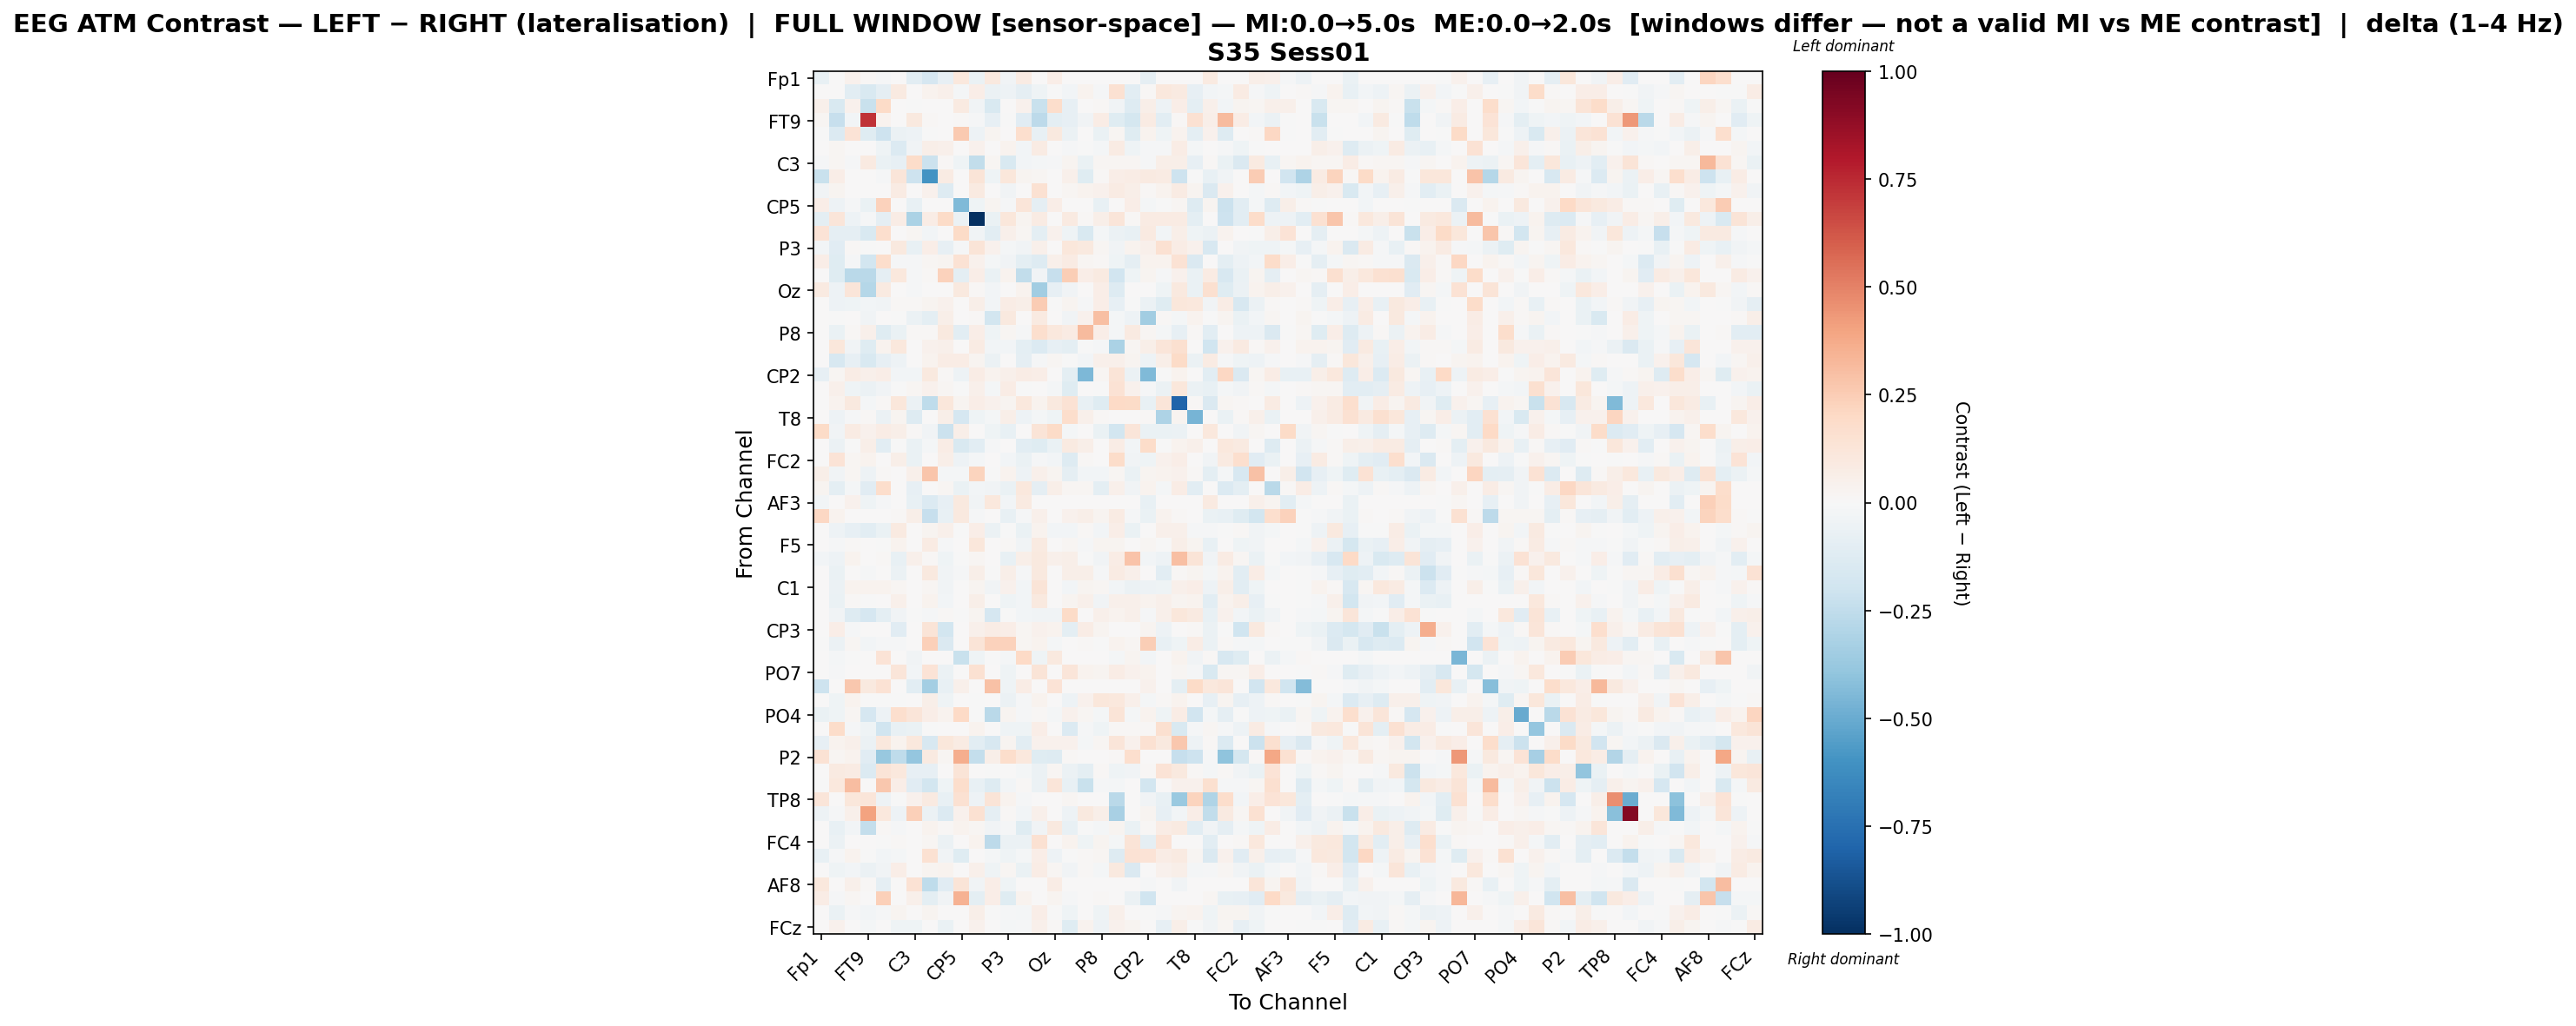

The table this chart was drawn from, first rows:
, Fp1, Fz, F7, FT9, FC5, FC1, C3, T7, TP9, CP5, CP1, Pz, P3, P7, O1, Oz, O2, P4, P8, TP10, CP6, CP2, Cz
Fp1, -0.07577, 0.0, 0.04258, 0.01064, -0.009008, 0.0, -0.1051, -0.1688, -0.08586, 0.1075, -0.06466, 0.09866, -0.03383, 0.08578, 0.0, 0.06511, 0.0, 0.0, 0.0006551, 0.0, 0.0, -0.08632, 0.0
Fz, 0.0, 0.002557, -0.1039, -0.1493, -0.09097, 0.09031, 0.005743, 0.03209, 0.05155, -0.01684, 0.06538, -0.05945, -0.04773, -0.08699, -0.03983, -0.007026, -0.02738, 0.0318, -0.01515, 0.1544, -0.1077, 0.009989, 0.106
F7, 0.04708, -0.15, 0.0411, -0.2202, 0.1887, 0.0, -0.007219, 0.0, 0.0, 0.09144, -0.03136, -0.154, 0.006136, 0.04314, -0.2235, 0.1748, -0.08347, 0.0, 0.0127, -0.0367, -0.1314, 0.05775, -0.05219
FT9, 0.02127, -0.2278, -0.02536, 0.7199, 0.03163, 0.0, 0.1012, 0.01365, 0.0, 0.01232, -0.01272, -0.0849, -0.007174, -0.1145, -0.2589, -0.09511, -0.08295, -0.03556, 0.07619, -0.1185, -0.1748, 0.08063, -0.1048
FC5, -0.005923, -0.1373, 0.1342, -0.1226, -0.204, -0.05788, -0.05352, -0.006726, 0.0, 0.2649, -0.04937, 0.02354, 0.0, 0.1656, -0.07752, 0.09609, -0.05643, 0.0, -0.06819, 0.02065, -0.1203, 0.03721, -0.04045
FC1, 0.0, 0.01885, 0.0, 0.0, -0.04531, -0.1398, -0.03774, 0.05709, 0.05447, 0.0, 0.0436, 0.001523, 0.03767, -0.02879, 0.07894, 0.0, -0.012, -0.002418, -0.01912, 0.08229, -0.04667, -0.01335, -0.009189
C3, -0.01391, 0.01813, -0.01014, 0.08707, -0.06386, -0.08284, 0.1865, -0.212, 0.01179, -0.04029, -0.2463, 0.02206, -0.154, -0.02458, -0.02212, -0.009864, 0.02565, -0.0696, 0.01722, 0.01813, 0.01813, -0.01322, 0.05472
T7, -0.2216, 0.06721, 0.0, 0.006165, -0.01065, 0.1219, -0.2076, -0.5985, 0.08422, 0.0, 0.1257, -0.04045, 0.1097, 0.02706, 0.01729, 0.0, 0.05134, -0.1211, 0.01022, 0.07022, 0.07398, 0.08829, 0.08586
TP9, -0.03203, 0.02895, 0.0, 0.0, 0.0, 0.07829, 0.003722, 0.04488, -0.1263, 0.0, 0.08724, 0.0, -0.03211, 0.004804, 0.1509, 0.0, 0.01997, 0.03513, 0.04414, 0.08585, 0.06132, 0.008972, 0.03383
CP5, 0.06711, -0.04954, -0.007863, -0.06448, 0.2291, 0.0, -0.07356, 0.0, 0.0, -0.4383, -0.04055, 0.02573, -0.01333, 0.1215, -0.08709, 0.06886, 0.0, 0.0, -0.07783, 0.004033, 0.06641, -0.02305, -0.003055
CP1, -0.09899, 0.1201, -0.05413, -0.01541, -0.09007, 0.07263, -0.3168, 0.07132, 0.1912, -0.05847, -1.0, -0.06544, 0.1124, 0.03055, 0.07932, 0.002198, 0.09219, 0.01339, 0.06092, 0.1213, 0.008789, 0.07902, 0.08134
Pz, 0.1336, -0.0919, -0.0867, -0.1495, 0.171, 0.004234, 0.01825, -0.02717, 0.0, 0.1932, -0.03714, -0.1028, 0.04838, 0.01679, -0.09753, 0.04254, -0.04206, -0.1507, -0.02012, -0.05591, -0.07727, 0.09273, -0.03073
P3, -0.02453, -0.1121, 0.008082, -0.003248, 0.0, 0.09522, -0.07435, 0.06956, -0.08005, -0.008121, 0.1257, 0.04237, -0.01978, -0.03887, 0.05244, 0.0, 0.1095, 0.1005, 0.01828, -0.03136, 0.03463, 0.05379, 0.1539
P7, 0.06612, -0.1232, -0.01388, -0.1834, 0.1771, -0.01467, -0.00978, 0.02037, 0.02866, 0.1421, 0.04125, -0.02087, -0.03301, -0.09602, -0.131, 0.05337, 0.07832, 0.01967, 0.01012, -0.04121, -0.08834, 0.03762, 0.03634
O1, 0.0, -0.1214, -0.2679, -0.2658, -0.09196, 0.1074, -0.01501, 0.01104, 0.2305, -0.09875, 0.06555, -0.06795, 0.03876, -0.2452, -0.03341, -0.2278, 0.2443, 0.06442, 0.08878, -0.1935, -0.04485, 0.02912, -0.009882
Oz, 0.0887, -0.04743, 0.1203, -0.2829, 0.08834, 0.0, -0.0149, 0.0, 0.0, 0.0995, 0.01237, -0.02489, 0.0, 0.03808, -0.3448, -0.07899, -0.03269, 0.0, 0.06923, -0.1286, 0.004659, 0.0, -0.04414
O2, 0.0, -0.051, -0.04415, -0.03115, -0.03324, 0.009434, 0.008369, 0.02471, 0.04188, 0.0, 0.05596, -0.02681, 0.07491, 0.05576, 0.2502, -0.006785, 0.02509, -0.01471, 0.06423, -0.0818, -0.002183, -0.05772, -0.1219
P4, 0.0, -0.004554, 0.0, -0.03178, 0.0, -0.005018, -0.05476, -0.09429, 0.05673, 0.0, 0.01514, -0.1819, 0.09982, 0.003382, 0.08867, 0.0, -0.03442, 0.04469, 0.2979, -0.02157, -0.04956, -0.348, 0.01257
P8, 0.0009934, -0.07027, 0.009506, 0.05162, -0.1188, -0.06397, 0.01225, 0.01093, 0.09617, -0.1034, 0.06634, -0.04133, 0.02227, -0.01388, 0.1707, 0.1064, 0.08497, 0.319, 0.06981, -0.02307, 0.08661, 0.01656, -0.02214
TP10, 0.0, 0.1118, -0.03484, -0.1174, 0.03194, 0.1052, 0.007343, 0.0425, 0.05449, 0.001634, 0.08178, -0.02882, -0.02963, -0.1015, -0.1395, -0.08563, -0.1, -0.002119, -0.01173, -0.3185, 0.01629, 0.05995, 0.1222
CP6, 0.0, -0.1596, -0.08568, -0.1531, -0.08319, -0.05205, 0.005859, 0.03589, 0.0751, 0.07496, 0.02939, -0.05914, 0.00393, -0.08835, -0.0117, 0.02036, -0.005093, -0.02417, 0.05042, 0.04931, 0.02763, -0.04819, 0.06177
CP2, -0.08335, 0.01826, 0.07651, 0.05466, 0.06558, -0.0288, -0.03107, 0.09382, 0.01247, -0.04763, 0.07612, 0.03332, 0.0487, 0.07047, 0.06498, 0.0, -0.09932, -0.4493, 0.02239, 0.1295, -0.05673, -0.4401, -0.001888
Cz, 0.0, 0.04806, -0.03918, -0.05995, -0.03272, -0.005126, 0.01723, 0.04, 0.01773, -0.00224, 0.0536, -0.02085, 0.07738, -0.0009258, 0.003331, -0.01977, -0.1225, 0.004659, -0.002349, 0.1415, 0.04308, -0.01198, -0.05744
C4, 0.0, 0.03643, 0.09817, -0.0233, 0.01433, 0.1096, -0.06026, -0.2554, 0.1141, 0.02472, 0.06894, 0.04391, 0.02583, 0.1093, 0.03138, 0.09383, 0.147, -0.07593, -0.1215, 0.1973, 0.1926, -0.07713, 0.122
T8, 0.0, -0.05149, -0.01324, 0.01124, -0.05754, 0.0303, -0.1264, 0.003206, 0.06248, -0.1689, -0.04686, -0.0214, 0.05542, -0.05426, -0.02162, -0.04279, 0.1794, 0.05016, 0.01232, 0.0, 0.007272, 0.008163, -0.3116
FT10, 0.1898, -0.03474, 0.08276, 0.04075, 0.07378, 0.05687, 0.01225, -0.0313, -0.2134, 0.0564, 0.0, -0.04262, -0.07376, 0.0, 0.1263, 0.1895, -0.02197, 0.005678, -0.0649, -0.1824, 0.1227, -0.06418, -0.06743
FC6, 0.0, -0.05884, -0.001302, 0.05552, -0.1054, -0.005096, -0.06739, -0.01638, 0.07501, -0.1557, -0.1045, -0.01139, 0.006958, -0.1027, -0.1224, -0.06377, 0.08896, 0.05725, 0.001441, 0.07067, -0.024, 0.1838, -0.003137
FC2, 0.0, 0.1335, 0.02281, 0.0352, 0.006138, 0.05596, -0.06544, 0.0009571, 0.06208, -0.04886, -0.02239, 0.003826, -0.02899, -0.0627, -0.01025, -0.0243, -0.1294, 0.01235, 0.002838, 0.1847, -0.03742, -0.04002, 0.04496
F8, 0.06167, -0.03146, 0.01857, -0.04885, 0.01156, 0.007733, 0.05157, 0.2792, -0.02106, -0.01563, 0.2193, -0.003698, 0.03269, -0.05274, 0.05011, 0.02571, -0.08738, -0.03018, -0.02686, 0.0205, -0.06966, 0.02434, 0.03576
AF7, 0.02647, -0.09896, -0.01791, -0.1145, 0.1741, 0.0, -0.0831, 0.0, 0.0173, -0.06776, -0.02479, -0.03854, -0.06278, 0.1031, -0.09346, 0.05556, 0.02211, 0.0233, -0.09382, 0.04702, -0.0381, 0.038, -0.0231
AF3, -0.02375, 0.0, 0.04274, -0.04414, -0.01327, 0.0, -0.07529, -0.138, -0.08371, 0.09504, -0.0322, 0.1016, -0.02844, 0.08827, 0.0, 0.00625, 0.0, 0.0, 9.454582208233077e-05, 0.0, 0.0, -0.0705, 0.0
AFz, 0.2036, 0.03219, 0.0, 0.001436, 0.0, 0.01395, 0.06016, -0.2282, -0.07253, 0.09954, -0.01519, 0.0, -0.07766, -0.008401, 0.04842, 0.0, 0.04459, 0.05478, 0.02781, 0.0796, -0.009153, -0.06499, 0.03816
F1, 0.0, -0.04733, -0.08476, -0.1046, -0.06743, 0.08871, 0.004513, 0.02928, 0.05166, -0.0005251, 0.06932, -0.05661, -0.00326, -0.0665, 0.0347, -0.02976, -0.03115, 0.01142, -0.03041, 0.06738, -0.06653, 0.002499, 0.04892
F5, 0.0, -0.01561, 0.01371, 0.0, -0.001773, 0.03372, 0.004782, 0.08286, -0.01084, 0.0, 0.1143, 0.001734, 0.01522, -0.03361, 0.09369, 0.0, 0.01857, -0.009813, 0.03052, 0.03009, 0.001332, 0.01566, -0.004222
FT7, -0.02525, -0.05307, 0.03154, 0.0, 0.01282, -0.07664, 0.0486, 0.008191, -0.04222, -0.0002389, 0.02276, 0.002699, -0.07486, 0.05617, 0.09662, 0.0504, 0.05738, -0.003377, -0.03598, 0.07115, 0.2869, -0.02711, -0.05007
FC3, 0.0, -0.06366, 0.0, -0.008386, 0.0, -0.06186, 0.004489, 0.09877, -0.03126, -0.01012, 0.05599, -0.006478, 0.06223, -0.01351, 0.09427, 0.0, 0.06182, 0.05674, -0.01478, 0.08569, 0.0475, 0.005799, -0.1066
C1, 0.0, -0.05734, 0.03846, 0.03667, 0.03446, 0.0176, 0.005312, 0.01596, -0.03529, 0.0, 0.02901, -0.03304, 0.04195, -0.02401, 0.1296, 0.004314, -0.025, 0.02965, 0.02023, -0.02928, -0.05879, -0.05347, -0.03969
C5, 0.0, -0.06852, 0.0123, -0.001886, 0.0, 0.05322, 0.004688, 0.03316, -0.02673, 0.0, 0.05731, 0.0004688, -0.04478, -0.02405, 0.0991, 0.0, 0.03074, 0.05142, -0.03636, 0.04834, 0.05013, 0.03427, 0.05372
TP7, 0.0, -0.03701, -0.1298, -0.1659, -0.09772, -0.03178, -0.003738, -0.01095, 0.008776, -0.001271, 0.02566, -0.1649, -0.006631, -0.02652, -0.03675, -0.03179, 0.188, 0.006387, 0.05402, 0.03432, 0.05452, -0.01195, 0.05066
CP3, 0.0, 0.06597, -0.01147, 0.0, 0.0, -0.1167, 0.005434, 0.1315, -0.1814, 0.0, 0.04741, 0.0775, 0.06767, 0.02036, 0.04277, 0.03637, -0.09664, 0.07207, 0.02888, 0.00596, 0.00174, 0.0258, -0.05201
P1, -0.007563, -0.06122, 0.01832, -0.03021, -0.009286, -0.0116, 0.007031, 0.2371, -0.1462, 0.0, 0.1296, 0.2332, 0.2291, 0.02229, 0.03323, -0.01654, 0.0005453, 0.01428, -0.0008228, 0.03881, 0.01873, 0.2437, -0.07587
P5, 6.045553339182898e-05, -0.01924, -0.004238, 0.007566, 0.1403, 0.0, -0.03344, 0.0, 0.0, -0.2246, -0.04016, -0.006537, -0.01753, 0.2016, -0.04547, 0.09588, 0.0, 0.0, 0.0, -0.0234, 0.03123, -0.02715, 0.0
PO7, 0.0, -0.00841, 0.0, 0.0, 0.0, 0.1235, -0.0242, 0.1383, -0.05814, 0.0, 0.1509, 0.0, -0.04637, 0.003074, 0.1324, 0.0, 0.1212, 0.03655, 0.0257, 0.07382, 0.04245, 0.03549, 0.003383
PO3, -0.204, 0.0, 0.2729, 0.09554, 0.1415, 0.0, -0.1079, -0.3413, -0.07461, 0.05004, 0.0001117, 0.2897, -0.04659, 0.07052, 0.0, 0.1337, 0.0, 0.0, 0.0, 0.0, 0.0, 0.04317, 0.0
POz, 0.0, -0.04482, 0.0314, -0.002933, -0.0007898, -0.006375, 0.005658, 0.05756, -0.04028, 0.0, -0.0002822, 0.002829, -0.06076, -0.01457, 0.03584, 0.0, -0.04974, 0.03915, 0.1149, 0.1034, 0.04803, -0.01753, 0.01426
PO4, -0.06783, -0.04543, 0.02005, -0.1666, -0.05141, 0.1692, 0.1241, 0.06328, 0.03795, 0.1967, -0.005443, -0.2678, 0.02849, -0.01146, 0.0136, -0.02054, 0.04085, 0.01924, -0.0175, 0.1308, -0.02272, 0.03706, -0.04535
PO8, 0.0, 0.1812, -0.00851, -0.0408, -0.2021, -0.07395, -0.0676, -0.00263, 0.005715, 0.0, 0.03677, 0.006841, -0.04229, -0.04165, 0.0638, 0.0007053, -0.1356, -0.008222, -0.04279, 0.01135, 0.009589, 0.01106, 0.1563
P6, -0.08371, 0.03756, 0.05395, -0.05581, 0.1066, 0.03721, 0.109, -0.1586, 0.1117, 0.08521, -0.1049, -0.1581, 0.02954, -0.1049, 0.0414, 0.0398, 0.04674, -0.0231, 0.02145, 0.1243, 0.04598, 0.1527, 0.0976
P2, 0.1469, 0.01756, 0.03519, -0.1167, -0.3811, -0.2574, -0.3838, 0.08648, 0.01644, 0.3607, -0.2417, 0.05779, 0.1739, 0.1054, -0.1232, -0.1276, 0.01143, 0.0, 0.0, 0.009196, 0.1666, 0.0, 0.004981
CPz, 0.0, 0.08693, 0.08229, -0.135, 0.1318, 0.1045, -0.07956, -0.07878, 0.007315, 0.1271, 0.006327, -0.004941, 0.004608, -0.02071, -0.06111, 0.02021, -0.05961, -0.09632, 0.01192, -0.04602, -0.03887, 0.01524, 0.1399
CP4, -0.003445, 0.1019, 0.3107, 0.0, 0.2676, 0.06517, -0.1163, -0.1843, -0.04391, 0.1778, -0.07408, -0.127, -0.02573, 0.008857, -0.05854, 0.1232, -0.07351, -0.2233, -0.01251, -0.017, 0.002838, -0.1814, 0.0
TP8, 0.1199, 0.0, 0.112, 0.1218, -0.04924, -0.004525, 0.04178, 0.08924, -0.07434, 0.1526, -0.0497, 0.1276, 0.03297, -0.009276, 0.0, 0.006425, 0.02199, 0.0, 0.0, -0.2703, 0.0, -0.03602, -0.0719
C6, -0.05043, -0.01493, 0.05427, 0.3993, 0.1048, -0.05045, 0.2354, -0.05576, -0.1351, 0.04573, 0.1555, -0.08652, 0.01244, -0.02934, 0.0501, 0.00716, -0.04942, 0.09422, 0.06137, -0.3275, 0.0, 0.02449, -0.07968
C2, 0.0, -0.07435, -0.02515, -0.2393, 0.0114, -0.01189, 0.003345, 0.03425, 0.01095, 0.03332, 0.0202, -0.0381, -0.01405, -0.1193, -0.03457, 0.09904, -0.07357, -0.0003518, -0.02093, 0.02654, -0.06725, 0.01012, 0.07684
FC4, 0.001507, -0.05743, 0.00265, 0.0, -0.0043, 0.01129, 0.0, 0.01774, -0.06048, 0.004165, 0.03895, -0.2651, -0.06082, -0.05722, 0.1504, 0.0, 0.0314, -0.03955, 0.02649, -0.01633, 0.1306, -0.09249, 0.1401
FT8, -0.07269, -0.008494, 0.03191, -0.00334, -0.02381, -0.01995, 0.007243, 0.1493, -0.03194, -0.1228, 0.00603, -0.02056, -0.04326, -0.01912, 0.06443, -0.05397, -0.00703, 0.01367, 0.01917, -0.1277, 0.1454, 0.1339, 0.07462
F6, 0.0, -0.04503, -0.02378, -0.05599, -0.03469, 0.06318, 0.004535, 0.028, 0.03166, 0.002032, 0.05355, -0.04295, 0.02056, -0.06728, 0.07619, 0.02213, -0.03437, 0.009251, -0.01696, 0.09798, -0.1427, 0.005572, 0.04685
AF8, 0.102, 0.0, 0.0535, 0.01363, -0.08976, 0.0, 0.145, -0.2512, -0.1159, 0.1293, -0.03476, 0.06423, -0.04249, 0.0, 0.0, 0.07803, 0.0, 0.0, 0.0006815, 0.0, 0.0, -0.00926, 0.0
AF4, 0.07807, -0.01046, 0.02329, 0.0, 0.2372, 0.0, 0.04717, -0.09772, -0.03859, 0.3469, -0.09659, 0.06951, -0.1175, 0.0364, 0.0, 0.0272, -0.01469, 0.0, 0.009279, 0.0, -0.05477, -0.1998, 0.0
F2, 0.0, -0.06355, -0.01554, -0.03097, -0.008849, 0.02888, 0.004675, 0.02887, 0.006729, 0.0, 0.05787, -0.005361, -0.01086, -0.02293, 0.06506, -0.006853, -0.0459, 0.006614, -0.04104, 0.04945, 0.006356, -0.004414, -0.01103
... 1 more rows
